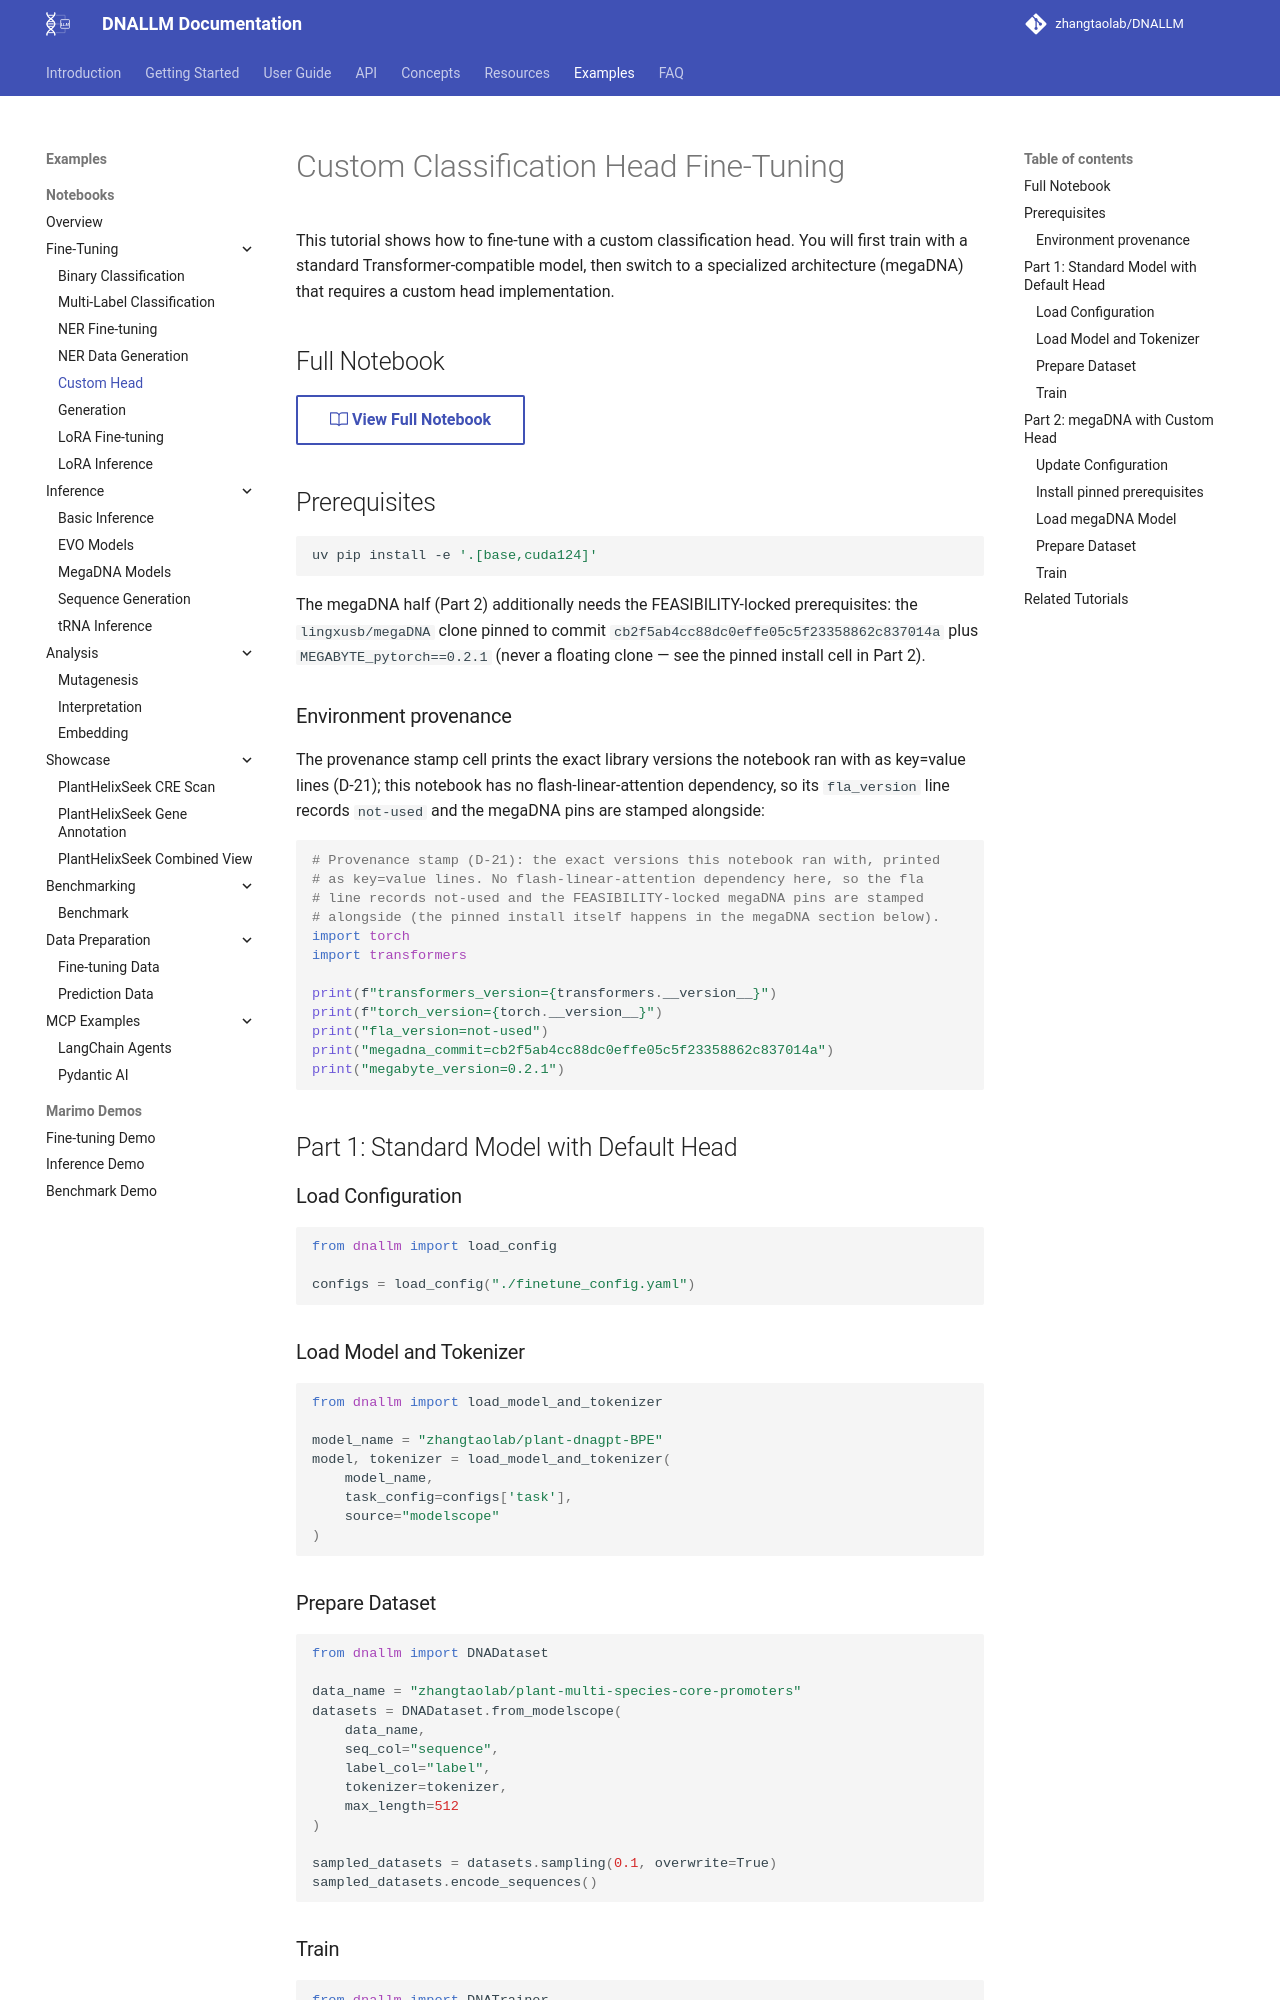

repository: zhangtaolab/DNALLM · page: example/notebooks/finetune_custom_head/index.html · generator: mkdocs

---
notebook: example/notebooks/finetune_custom_head/finetune.ipynb
sync_check: true
---

# Custom Classification Head Fine-Tuning

This tutorial shows how to fine-tune with a custom classification head. You will first train with a standard Transformer-compatible model, then switch to a specialized architecture (megaDNA) that requires a custom head implementation.

## Full Notebook

[:octicons-book-24: View Full Notebook](https://github.com/zhangtaolab/DNALLM/blob/main/example/notebooks/finetune_custom_head/finetune.ipynb){ .md-button }

## Prerequisites

```bash
uv pip install -e '.[base,cuda124]'
```

The megaDNA half (Part 2) additionally needs the FEASIBILITY-locked prerequisites: the
`lingxusb/megaDNA` clone pinned to commit `cb2f5ab4cc88dc0effe05c5f23358862c837014a`
plus `MEGABYTE_pytorch==0.2.1` (never a floating clone — see the pinned install cell in
Part 2).

### Environment provenance

The provenance stamp cell prints the exact library versions the notebook ran with as
key=value lines (D-21); this notebook has no flash-linear-attention dependency, so its
`fla_version` line records `not-used` and the megaDNA pins are stamped alongside:

```python
# Provenance stamp (D-21): the exact versions this notebook ran with, printed
# as key=value lines. No flash-linear-attention dependency here, so the fla
# line records not-used and the FEASIBILITY-locked megaDNA pins are stamped
# alongside (the pinned install itself happens in the megaDNA section below).
import torch
import transformers

print(f"transformers_version={transformers.__version__}")
print(f"torch_version={torch.__version__}")
print("fla_version=not-used")
print("megadna_commit=cb2f5ab4cc88dc0effe05c5f23358862c837014a")
print("megabyte_version=0.2.1")
```

## Part 1: Standard Model with Default Head

### Load Configuration

```python
from dnallm import load_config

configs = load_config("./finetune_config.yaml")
```

### Load Model and Tokenizer

```python
from dnallm import load_model_and_tokenizer

model_name = "zhangtaolab/plant-dnagpt-BPE"
model, tokenizer = load_model_and_tokenizer(
    model_name,
    task_config=configs['task'],
    source="modelscope"
)
```
